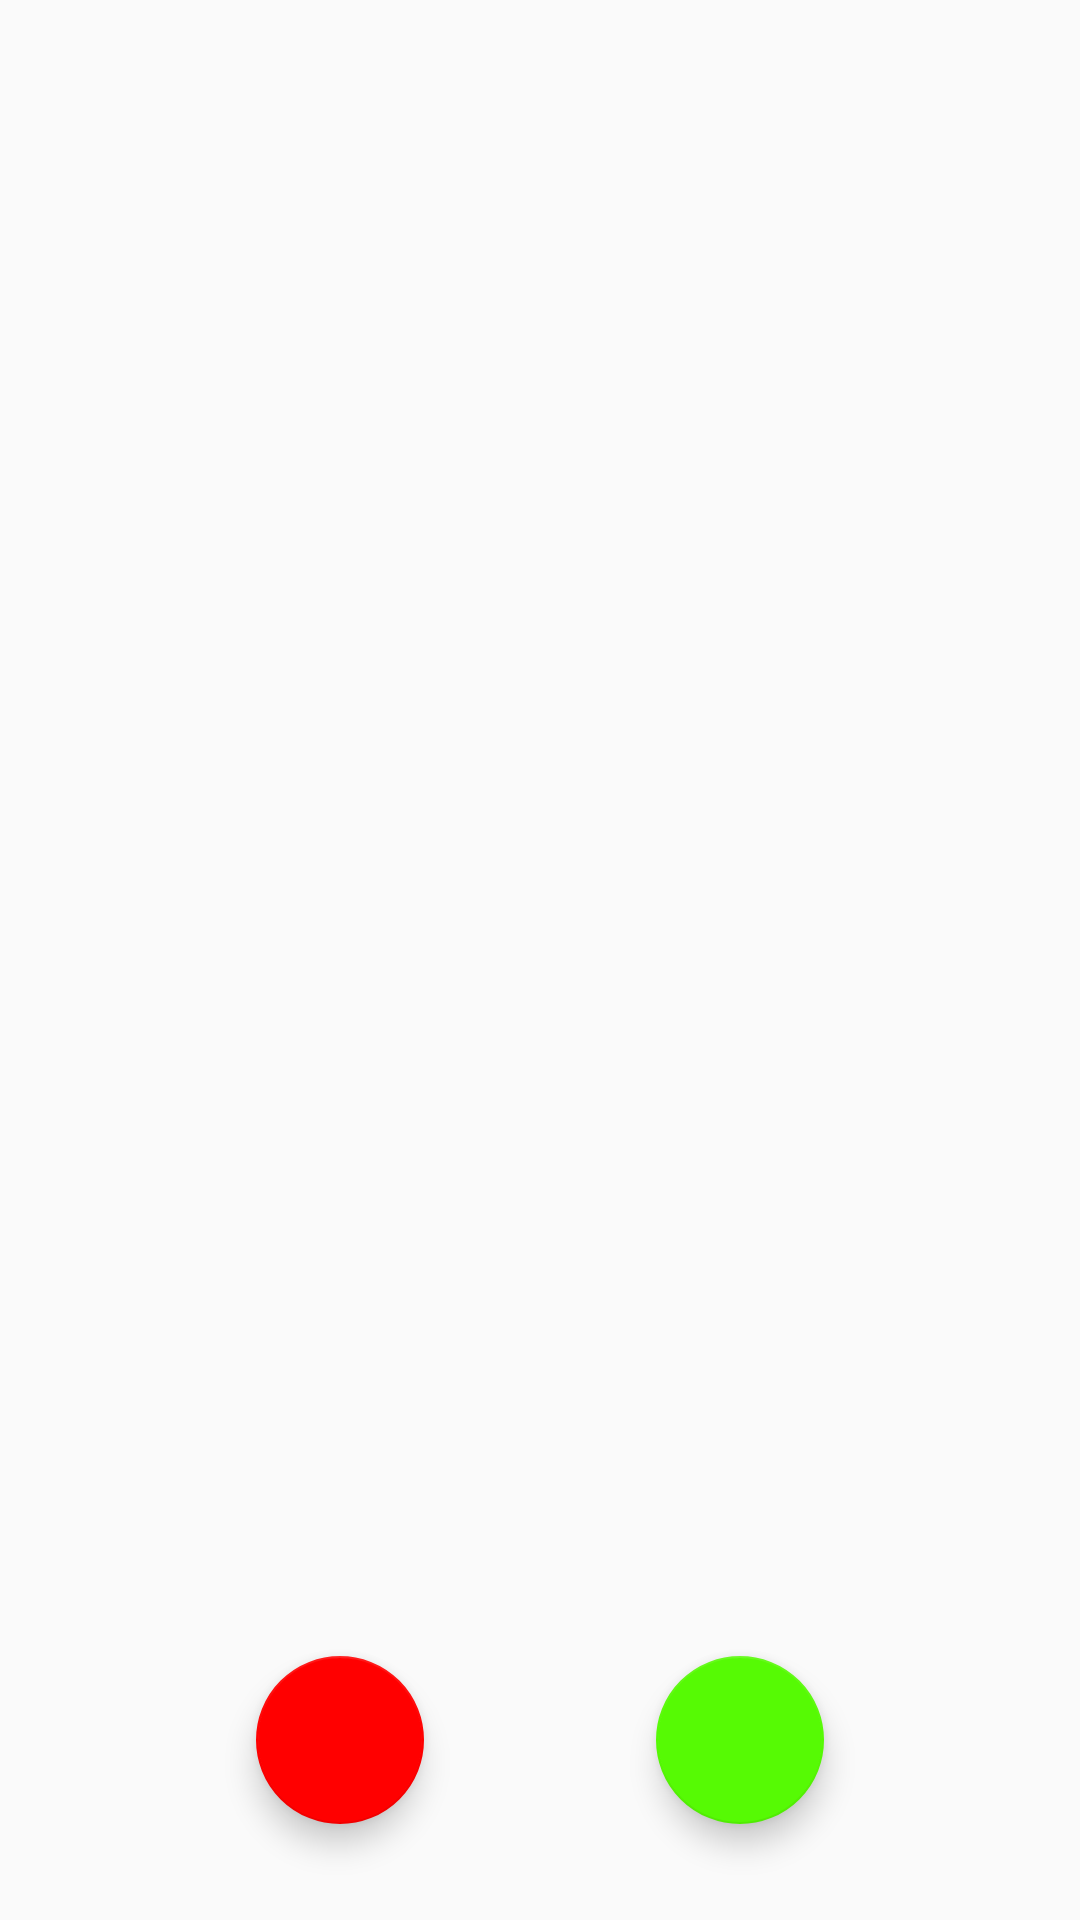

Produce the Android XML layout that renders to this screen, including the resource entries it uses.
<!-- AndroidManifest.xml: activity theme ligacao -->
<!-- res/layout/activity_ligacao.xml -->
<?xml version="1.0" encoding="utf-8"?>
<android.support.constraint.ConstraintLayout xmlns:android="http://schemas.android.com/apk/res/android"
    xmlns:app="http://schemas.android.com/apk/res-auto"
    xmlns:tools="http://schemas.android.com/tools"
    android:layout_width="match_parent"
    android:layout_height="match_parent"
    tools:context=".LigacaoActivity">

    <ImageView
        android:id="@+id/imageView"
        android:layout_width="0dp"
        android:layout_height="0dp"
        android:layout_marginBottom="8dp"
        android:layout_marginEnd="8dp"
        android:layout_marginStart="8dp"
        android:layout_marginTop="8dp"
        app:layout_constraintBottom_toTopOf="@+id/calcelar"
        app:layout_constraintEnd_toEndOf="parent"
        app:layout_constraintStart_toStartOf="parent"
        app:layout_constraintTop_toTopOf="parent"
        app:srcCompat="@android:color/transparent" />

    <android.support.design.widget.FloatingActionButton
        android:id="@+id/calcelar"
        android:layout_width="wrap_content"
        android:layout_height="wrap_content"
        android:layout_marginBottom="32dp"
        android:layout_marginStart="8dp"
        android:clickable="true"
        app:backgroundTint="#ff0000"
        app:fabSize="normal"
        app:layout_constraintBottom_toBottomOf="parent"
        app:layout_constraintEnd_toStartOf="@+id/floatingActionButton2"
        app:layout_constraintHorizontal_bias="0.5"
        app:layout_constraintStart_toStartOf="parent"
        app:srcCompat="@drawable/action_cancelar" />

    <android.support.design.widget.FloatingActionButton
        android:id="@+id/floatingActionButton2"
        android:layout_width="wrap_content"
        android:layout_height="wrap_content"
        android:layout_marginBottom="32dp"
        android:layout_marginEnd="8dp"
        android:clickable="true"
        app:backgroundTint="#56fa04"
        app:fabSize="normal"
        app:layout_constraintBottom_toBottomOf="parent"
        app:layout_constraintEnd_toEndOf="parent"
        app:layout_constraintHorizontal_bias="0.5"
        app:layout_constraintStart_toEndOf="@+id/calcelar"
        app:srcCompat="@drawable/action_aceitar" />
</android.support.constraint.ConstraintLayout>
<!-- resources referenced by this layout -->
<resources>
  <style name="ligacao" parent="Theme.AppCompat.Light.NoActionBar" />
</resources>
